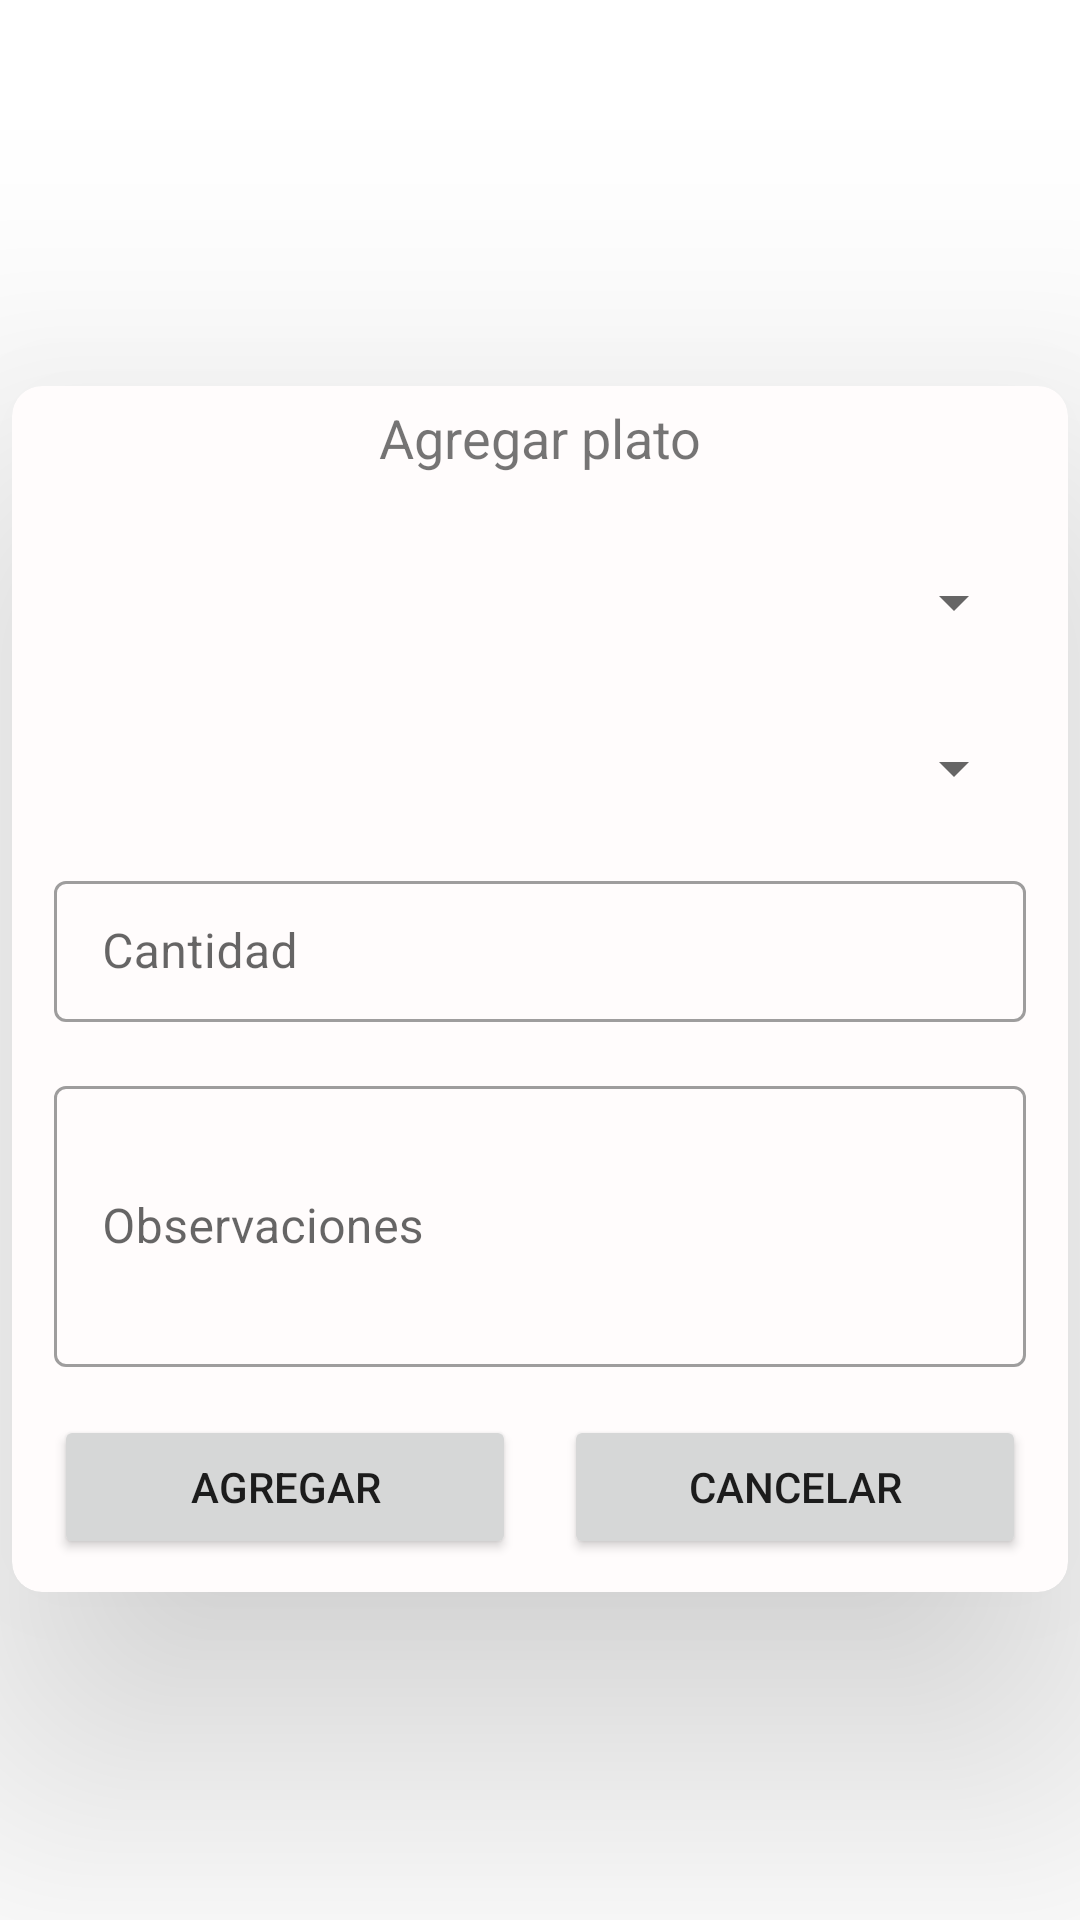

Layout XML and referenced resources for this Android screen:
<!-- AndroidManifest.xml: application theme Theme.Project_kotlin -->
<!-- res/layout/dialog_agregarplato_c.xml -->
<?xml version="1.0" encoding="utf-8"?>
<androidx.constraintlayout.widget.ConstraintLayout xmlns:android="http://schemas.android.com/apk/res/android"
    xmlns:app="http://schemas.android.com/apk/res-auto"
    xmlns:tools="http://schemas.android.com/tools"
    android:layout_width="match_parent"
    android:layout_height="match_parent">

    <androidx.constraintlayout.widget.Guideline
        android:id="@+id/guideline"
        android:layout_width="wrap_content"
        android:layout_height="wrap_content"
        android:orientation="vertical"
        app:layout_constraintGuide_end="395dp" />

    <androidx.constraintlayout.widget.Guideline
        android:id="@+id/guideline2"
        android:layout_width="wrap_content"
        android:layout_height="wrap_content"
        android:orientation="vertical"
        app:layout_constraintGuide_begin="395dp" />

    <androidx.constraintlayout.widget.Guideline
        android:id="@+id/guideline3"
        android:layout_width="wrap_content"
        android:layout_height="wrap_content"
        android:orientation="horizontal"
        app:layout_constraintGuide_begin="632dp" />

    <androidx.constraintlayout.widget.Guideline
        android:id="@+id/guideline4"
        android:layout_width="wrap_content"
        android:layout_height="wrap_content"
        android:orientation="horizontal"
        app:layout_constraintGuide_begin="27dp" />

    <androidx.cardview.widget.CardView
        android:layout_width="352dp"
        android:layout_height="402dp"
        app:cardBackgroundColor="#FFFCFC"
        app:cardCornerRadius="10dp"
        app:cardElevation="60dp"
        app:layout_constraintBottom_toTopOf="@+id/guideline3"
        app:layout_constraintEnd_toStartOf="@+id/guideline2"
        app:layout_constraintStart_toStartOf="@+id/guideline"
        app:layout_constraintTop_toTopOf="@+id/guideline4">

        <LinearLayout
            android:layout_width="324dp"
            android:layout_height="386dp"
            android:layout_margin="5dp"
            android:orientation="vertical"
            android:layout_gravity="center_horizontal">

            <TextView
                android:id="@+id/tvMensajeDialog"
                android:layout_width="wrap_content"
                android:layout_height="wrap_content"
                android:layout_gravity="center_horizontal"
                android:paddingBottom="20dp"
                android:text="Agregar plato"
                android:textSize="18dp" />

            <Spinner
                android:id="@+id/spnCategoriaPlatoC"
                android:layout_width="match_parent"
                android:layout_height="35dp"
                android:layout_marginBottom="8dp"
                android:layout_weight="0.5" />

            <Spinner
                android:id="@+id/spnPlatoC"
                android:layout_width="match_parent"
                android:layout_height="38dp"
                android:layout_marginBottom="8dp"
                android:layout_weight="0.5" />

            <com.google.android.material.textfield.TextInputLayout
                android:id="@+id/tilName"
                style="@style/Widget.MaterialComponents.TextInputLayout.OutlinedBox"
                android:layout_width="match_parent"
                android:layout_height="wrap_content"
                android:layout_marginBottom="5dp"
                android:layout_weight="0.5"
                android:hint="Cantidad">

                <com.google.android.material.textfield.TextInputEditText
                    android:id="@+id/edtCantidadPlatoC"
                    android:layout_width="match_parent"
                    android:layout_height="47dp"
                    android:inputType="text" />

            </com.google.android.material.textfield.TextInputLayout>


            <com.google.android.material.textfield.TextInputLayout
                android:id="@+id/tilDescription"
                style="@style/Widget.MaterialComponents.TextInputLayout.OutlinedBox"
                android:layout_width="match_parent"
                android:layout_height="wrap_content"
                android:layout_marginBottom="5dp"
                android:layout_weight="0.5"
                android:hint="Observaciones">

                <com.google.android.material.textfield.TextInputEditText
                    android:id="@+id/edtObservacionPlatoD"
                    android:layout_width="match_parent"
                    android:layout_height="wrap_content"
                    android:inputType="textMultiLine"
                    android:maxLines="5"
                    android:minLines="3" />

            </com.google.android.material.textfield.TextInputLayout>


            <LinearLayout
                android:layout_width="match_parent"
                android:layout_height="wrap_content"
                android:gravity="center_vertical"
                android:orientation="horizontal">

                <Button
                    android:id="@+id/btnRegistrarPlatoD"
                    android:layout_width="0dp"
                    android:layout_height="wrap_content"
                    android:layout_weight="1"
                    android:text="Agregar" />

                <Space
                    android:layout_width="16dp"
                    android:layout_height="wrap_content" />

                <Button
                    android:id="@+id/btnCancelarPlatoD"
                    android:layout_width="0dp"
                    android:layout_height="wrap_content"
                    android:layout_weight="1"
                    android:text="Cancelar" />
            </LinearLayout>


        </LinearLayout>

    </androidx.cardview.widget.CardView>





</androidx.constraintlayout.widget.ConstraintLayout>
<!-- resources referenced by this layout -->
<resources>
  <style name="Theme.Project_kotlin" parent="Theme.MaterialComponents.DayNight.DarkActionBar">
          
          <item name="colorPrimary">@color/purple_500</item>
          <item name="colorPrimaryVariant">@color/purple_700</item>
          <item name="colorOnPrimary">@color/white</item>
          
          <item name="colorSecondary">@color/teal_200</item>
          <item name="colorSecondaryVariant">@color/teal_700</item>
          <item name="colorOnSecondary">@color/black</item>
          
          <item name="android:statusBarColor">?attr/colorPrimaryVariant</item>
          
      </style>
  <color name="purple_500">#FF6200EE</color>
  <color name="purple_700">#FF3700B3</color>
  <color name="white">#FFFFFFFF</color>
  <color name="teal_200">#2ABA91</color>
  <color name="teal_700">#FF018786</color>
  <color name="black">#FF000000</color>
</resources>
